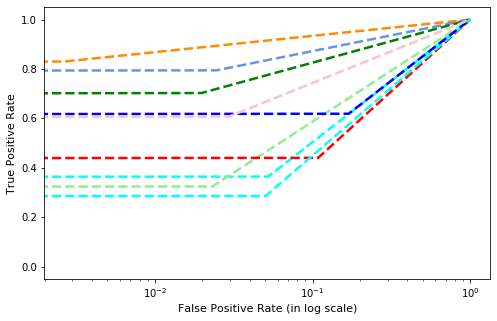

Data behind this chart, as committed beside it:
, precision, recall, f1-score, support
Gatak, 0.4041, 0.3645, 0.3833, 214.0
Kelihos_ver1, 0.9565, 0.8302, 0.8889, 159.0
Kelihos_ver3, 0.9178, 0.7945, 0.8517, 618.0
Lollipop, 0.8213, 0.3244, 0.4651, 595.0
Obfuscator.ACY, 0.7913, 0.7026, 0.7443, 232.0
Ramnit, 0.3815, 0.4403, 0.4088, 318.0
Simda, 0.01626, 0.2857, 0.03077, 7.0
Tracur, 0.2062, 0.6188, 0.3094, 160.0
Vundo, 0.4887, 0.6075, 0.5417, 107.0
accuracy, 0.5656, 0.5656, 0.5656, 0.5656
macro avg, 0.5537, 0.552, 0.5138, 2410
weighted avg, 0.699, 0.5656, 0.5962, 2410
